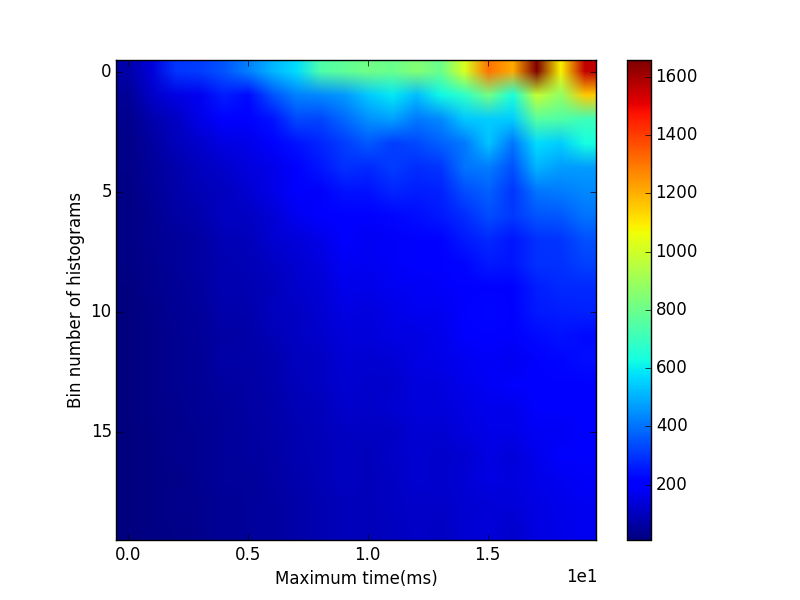

Source data for this figure (header and first rows):
72.3850674662, 140.5861561556, 302.7368270165, 316.8699314202, 351.8800602407, 423.9317608044, 507.3948009422, 573.9636786386, 738.8392234050, 779.9937232331, 812.1154332075, 799.6132663763, 848.5077805788, 796.8224800947, 1019.2775091291, 1308.2005297049, 1212.0971302866, 1658.0703850842, 1091.3565239078, 1560.9405955466
42.45, 119, 151.5, 175.2, 261.4, 229.8, 346.6, 427.9, 438.7, 461.4, 541.5, 591.3, 518.4, 616.2, 677.8, 816, 639.4, 980.9, 877.9, 1150
35.09, 77.14, 108.1, 158.1, 200.7, 208.5, 242.3, 333.4, 326, 388.3, 450.4, 479, 409.8, 440.7, 542.1, 544.8, 548.3, 759.1, 749.7, 707.1
27.95, 61.12, 93.92, 122.2, 154.8, 158.8, 217.5, 245.1, 278.4, 314.6, 362.5, 315.6, 336.1, 374.1, 413.7, 535, 406.6, 572.8, 546.9, 628.3
23.5, 52.33, 76.79, 102.6, 120.9, 145.1, 161.2, 207.7, 249.7, 294.8, 283.1, 317.8, 292.4, 301.3, 403.7, 416.8, 350, 510.1, 471.4, 471.3
20.07, 43.64, 67.78, 91.59, 105.1, 127.9, 163.7, 191.2, 188.5, 246.9, 242.7, 275, 262.9, 272.9, 339.2, 372.8, 304.4, 408.3, 421.7, 436
20.16, 40.61, 62.07, 77.48, 110.4, 112.4, 133.7, 172.2, 203.1, 221.1, 209.6, 222.8, 235.6, 260.7, 288.3, 343.6, 306.5, 353.2, 362.1, 404.4
16.82, 36.83, 51.1, 66.22, 92.04, 94.54, 127.4, 144.6, 163.6, 197, 183.4, 185.9, 210.1, 211.4, 258.2, 285.2, 250.4, 298, 302.8, 346.4
16.2, 33.54, 49.8, 61.92, 86.07, 93.34, 111.5, 130.7, 151, 180, 172.6, 183.5, 202.6, 209.7, 224.3, 256.8, 250.6, 295.8, 294.3, 323.4
15.29, 31.5, 45.09, 57.48, 80.91, 82.88, 97.07, 124, 138.3, 164.9, 161.1, 171.7, 180.2, 185.1, 214.5, 217.2, 213.1, 265, 280.4, 283.2
14.32, 28.89, 42.73, 51.9, 74.18, 74.14, 104.1, 112.1, 131.1, 153.5, 148.1, 160.9, 173.6, 171.7, 210.3, 222.5, 208.9, 257.9, 263.3, 270.2
13.35, 26.3, 38.46, 54.02, 64.75, 70.95, 87.95, 106.5, 123.6, 140.7, 138.9, 154.3, 155.9, 168, 190.3, 204.3, 193, 231.9, 243.4, 232.9
12.52, 28.07, 38.74, 47.35, 69.28, 69.46, 79.37, 100.8, 108.9, 132.5, 131.7, 132.5, 155.2, 159.4, 173, 188.2, 174.4, 218, 222.6, 236.1
12.58, 25.04, 38.01, 47.88, 59.24, 64.02, 77.28, 95.05, 107.5, 126.1, 124.1, 121.9, 147.2, 146.2, 169.3, 181.4, 190.1, 208.6, 212.6, 207.3
11.36, 22.61, 34.67, 44.44, 52.03, 63.1, 73.07, 87.7, 98.53, 122, 117, 127.5, 141.6, 139.8, 152.8, 165, 170.1, 203.1, 202.5, 200
10.48, 20.76, 32.79, 41.17, 50.12, 57.6, 73.82, 83.23, 97.06, 108.9, 107.5, 111.2, 135.9, 130.5, 151.1, 163.7, 163, 181.3, 179.4, 193.4
11.01, 20.74, 32.26, 38.52, 52.86, 56.63, 67.19, 83.55, 88.5, 106.7, 95.68, 113.5, 128.4, 124.1, 132, 155.1, 141.9, 168.3, 193.4, 191.2
10.29, 18.61, 28.35, 35.6, 49.45, 52.89, 65.66, 74.6, 87.28, 106.6, 99.4, 107.7, 126.7, 121, 132.8, 154.4, 148.6, 161.5, 175.3, 189.5
10.24, 20.01, 29.32, 34.84, 44.25, 49.49, 59.5, 72.7, 84.45, 95.47, 94.73, 107, 118.2, 116.5, 130.9, 137.2, 140.5, 155.1, 170.4, 174.4
9.668, 17.42, 27.88, 33.51, 45.52, 49.92, 57.87, 70.53, 82.19, 99.39, 94.33, 102.4, 118.3, 109.7, 131.1, 138.9, 125.2, 155.9, 160.7, 175.6
